Labelled photos from "dataset", an image-classification folder in votero2/Object_Detection. The possible labels are: bottle, cup, desodorant, flash drive, keys, pen.

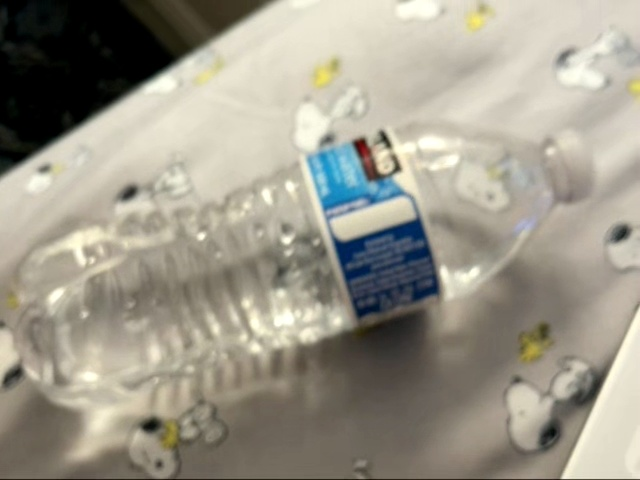
Label: bottle

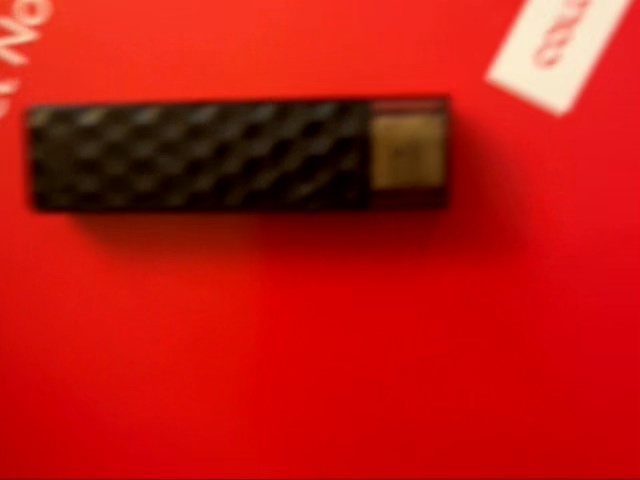
Label: flash drive

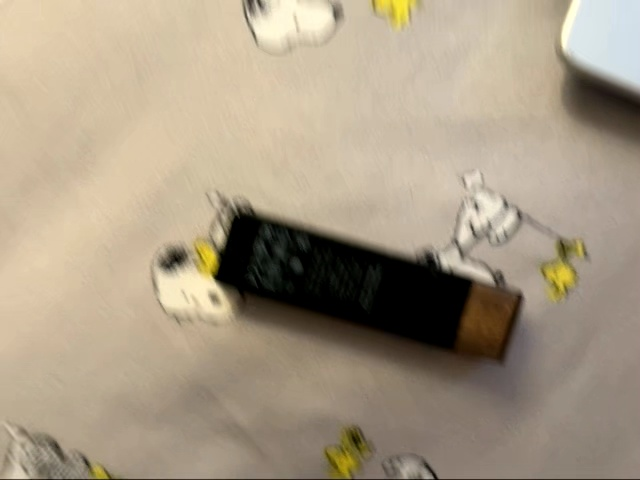
Label: flash drive

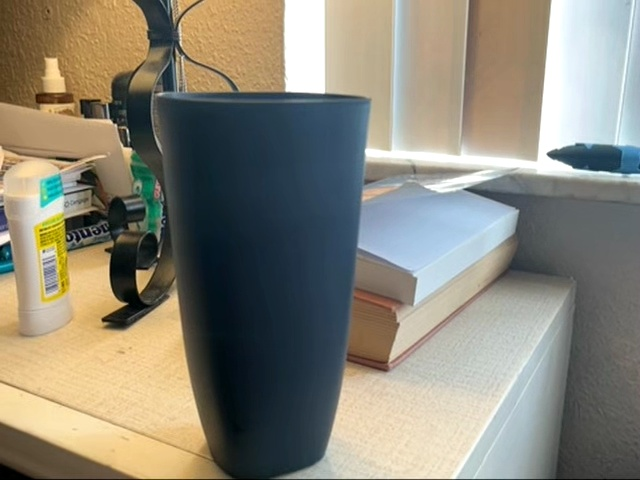
Label: cup

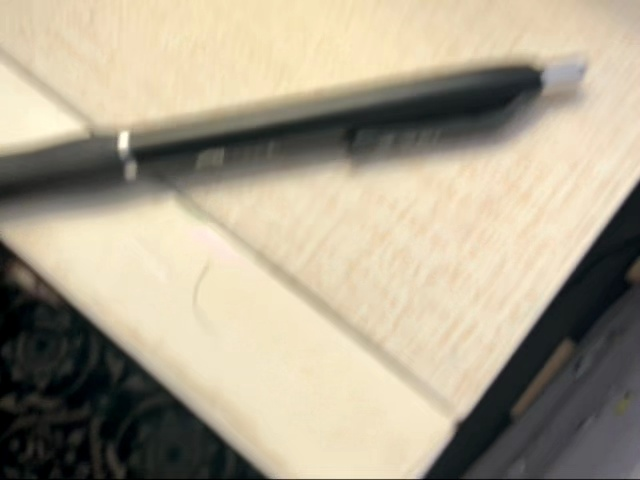
Label: pen

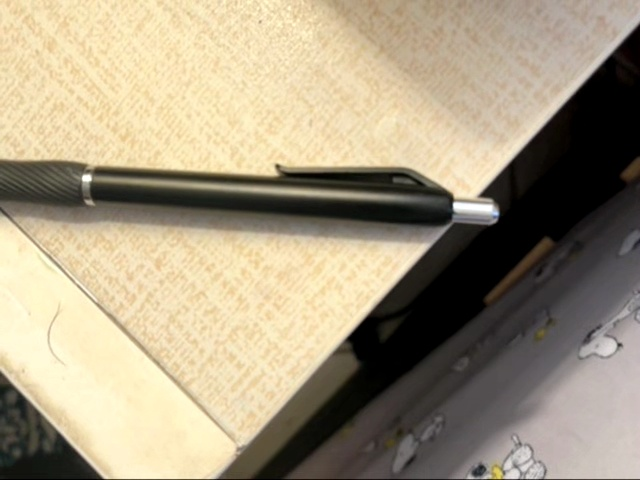
Label: pen
